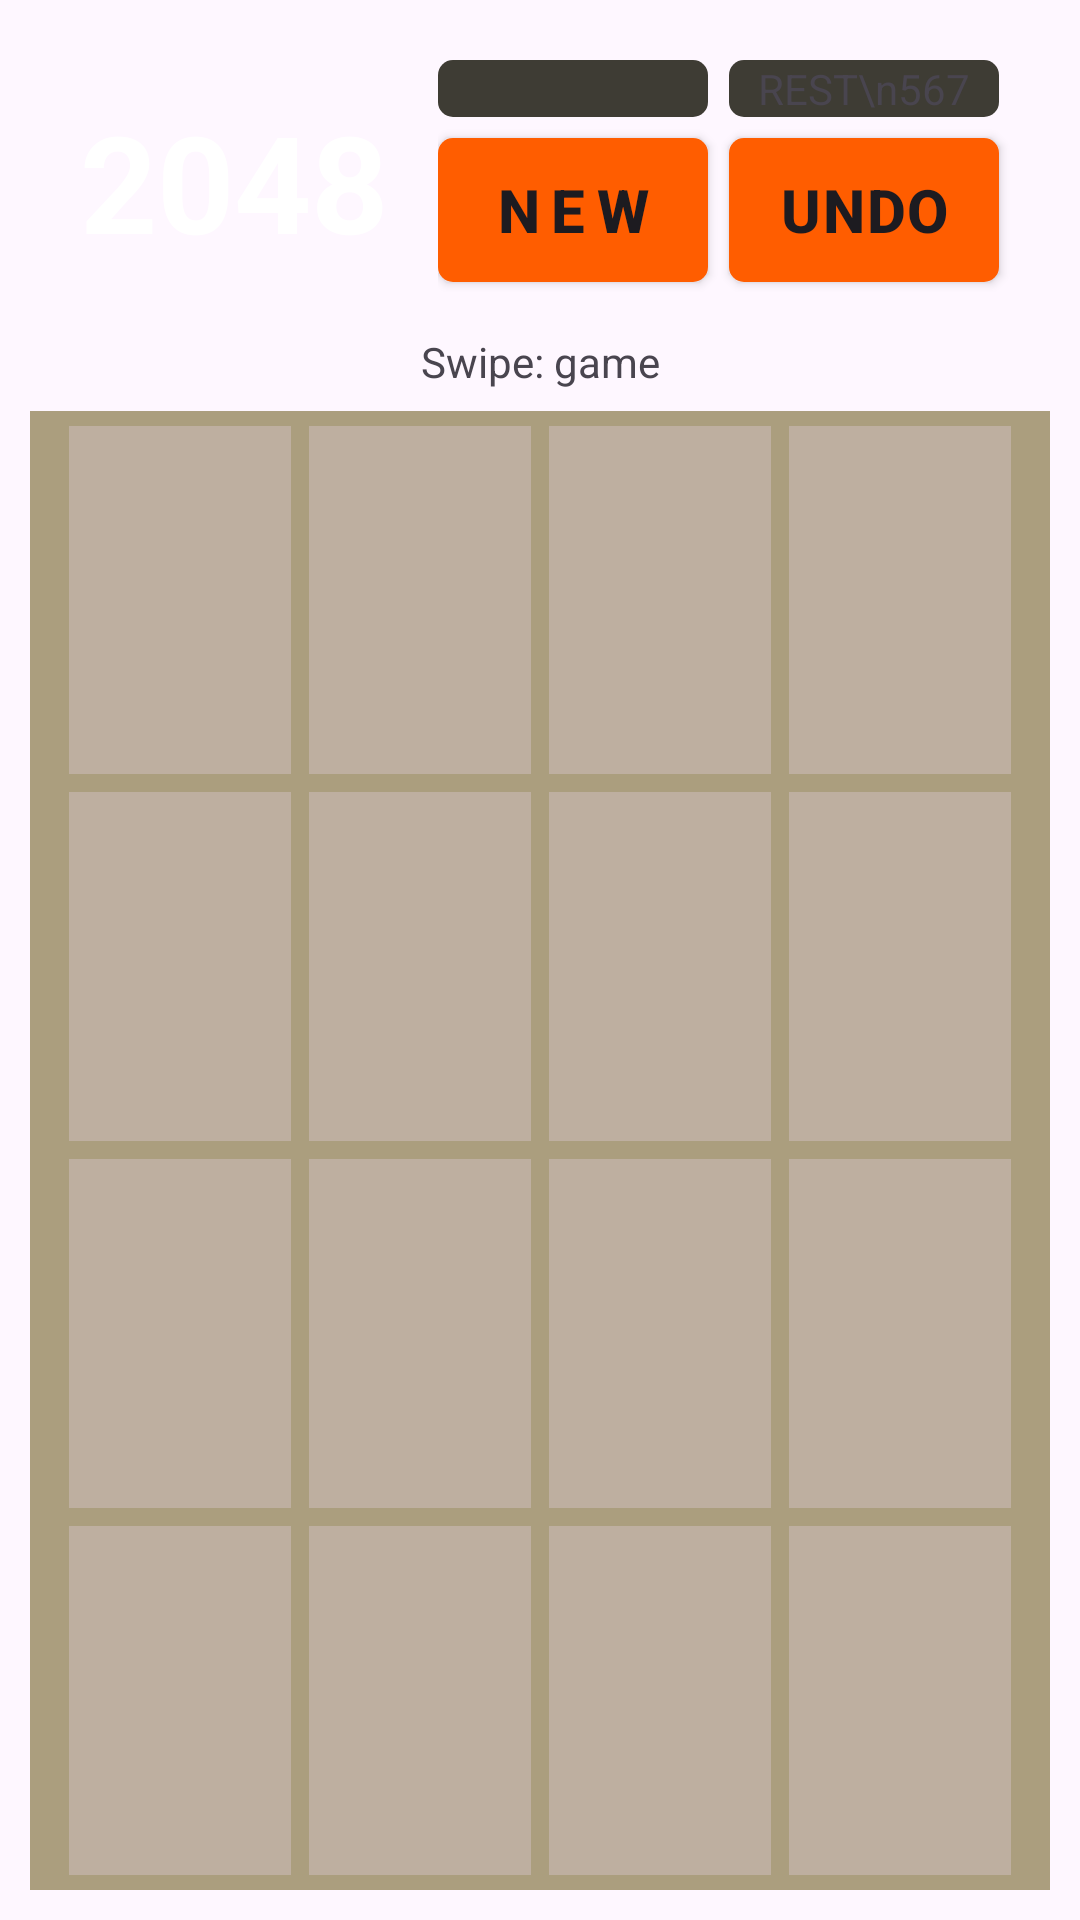

Produce the Android XML layout that renders to this screen, including the resource entries it uses.
<!-- AndroidManifest.xml: application theme Theme.SPU221 -->
<!-- res/layout/activity_game.xml -->
<?xml version="1.0" encoding="utf-8"?>
<LinearLayout xmlns:android="http://schemas.android.com/apk/res/android"
    xmlns:app="http://schemas.android.com/apk/res-auto"
    xmlns:tools="http://schemas.android.com/tools"
    android:id="@+id/game_layout"
    android:layout_width="match_parent"
    android:layout_height="match_parent"
    android:orientation="vertical"
    android:padding="10dp"
    tools:context=".GameActivity">

    <LinearLayout
        android:layout_width="match_parent"
        android:layout_height="wrap_content"
        android:orientation="horizontal"
        android:padding="10dp">

        <TextView
            style="@style/game_btn"
            android:layout_width="0dp"
            android:layout_height="match_parent"
            android:layout_gravity="center"
            android:layout_marginEnd="10dp"
            android:layout_weight="1.2"
            android:background="@drawable/rounded_corners"
            android:gravity="center"
            android:text="@string/game_main_text"
            android:textColor="@color/white"
            android:textSize="45sp"
            android:textStyle="bold" />

        <LinearLayout
            android:layout_width="0dp"
            android:layout_height="wrap_content"
            android:layout_weight="2"
            android:orientation="vertical">

            <LinearLayout
                android:layout_width="match_parent"
                android:layout_height="wrap_content"
                android:orientation="horizontal">

                <TextView
                    android:id="@+id/game_tv_score"
                    style="@style/game_top_right"
                    tools:text="@string/game_score_tpl"
                    android:textColor="@color/white"/>

                <TextView
                    style="@style/game_top_right"
                    android:text="REST\n567" />
            </LinearLayout>

            <LinearLayout
                android:layout_width="match_parent"
                android:layout_height="wrap_content"
                android:orientation="horizontal">

                <Button
                    android:id="@+id/new_game"
                    style="@style/game_bottom_right"
                    android:letterSpacing="0.19"
                    android:text="@string/game_new_game"
                    android:textSize="20sp"
                    android:textStyle="bold"

                    />

                <Button
                    style="@style/game_bottom_right"
                    android:letterSpacing="0.03"
                    android:text="UNDO"
                    android:textSize="20sp"
                    android:textStyle="bold"

                    />
            </LinearLayout>
        </LinearLayout>


    </LinearLayout>

    <TextView
        android:layout_width="match_parent"
        android:layout_height="wrap_content"
        android:layout_marginBottom="7dp"
        android:gravity="center"
        android:text="@string/game_title" />

    <LinearLayout
        android:orientation="vertical"
        android:id="@+id/game_field"
        android:layout_width="match_parent"
        android:layout_height="0dp"
        android:layout_weight="1"
        android:background="@color/field_background"
        android:paddingHorizontal="10dp"
        android:paddingVertical="2dp">

        <LinearLayout
            android:orientation="horizontal"
            android:layout_height="0dp"
            android:layout_weight="1"
            android:layout_width="match_parent">

            <TextView
                android:id="@+id/game_cell_00"
                style="@style/game_cell_0" />

            <TextView
                android:id="@+id/game_cell_01"
                style="@style/game_cell_0" />

            <TextView
                android:id="@+id/game_cell_02"
                style="@style/game_cell_0" />

            <TextView
                android:id="@+id/game_cell_03"
                style="@style/game_cell_0" />
        </LinearLayout>

        <LinearLayout
            android:orientation="horizontal"
            android:layout_height="0dp"
            android:layout_weight="1"
            android:layout_width="match_parent">

            <TextView
                android:id="@+id/game_cell_10"
                style="@style/game_cell_0" />

            <TextView
                android:id="@+id/game_cell_11"
                style="@style/game_cell_0" />

            <TextView
                android:id="@+id/game_cell_12"
                style="@style/game_cell_0" />

            <TextView
                android:id="@+id/game_cell_13"
                style="@style/game_cell_0" />
        </LinearLayout>

        <LinearLayout
            android:orientation="horizontal"
            android:layout_height="0dp"
            android:layout_weight="1"
            android:layout_width="match_parent">

            <TextView
                android:id="@+id/game_cell_20"
                style="@style/game_cell_0" />

            <TextView
                android:id="@+id/game_cell_21"
                style="@style/game_cell_0" />

            <TextView
                android:id="@+id/game_cell_22"
                style="@style/game_cell_0" />

            <TextView
                android:id="@+id/game_cell_23"
                style="@style/game_cell_0" />
        </LinearLayout>

        <LinearLayout
            android:orientation="horizontal"
            android:layout_width="match_parent"
            android:layout_height="0dp"
            android:layout_weight="1">

            <TextView
                android:id="@+id/game_cell_30"
                style="@style/game_cell_0" />

            <TextView
                android:id="@+id/game_cell_31"
                style="@style/game_cell_0" />

            <TextView
                android:id="@+id/game_cell_32"
                style="@style/game_cell_0" />

            <TextView
                android:id="@+id/game_cell_33"
                style="@style/game_cell_0" />
        </LinearLayout>


    </LinearLayout>
</LinearLayout>
<!-- resources referenced by this layout -->
<resources>
  <color name="field_background">#AB9E7E</color>
  <color name="white">#FFFFFFFF</color>
  <string name="game_main_text">2048</string>
  <string name="game_new_game">NEW</string>
  <string name="game_score_tpl">SCORE\n%d</string>
  <string name="game_title">Swipe: game</string>
  <style name="game_bottom_right" parent="game_btn">
          <item name="android:layout_height">wrap_content</item>
          <item name="android:background">@drawable/game_btn_top_right_bottom_with_background</item>
          <item name="android:layout_marginVertical">7dp</item>
          <item name="android:layout_marginEnd">7dp</item>
      </style>
  <style name="game_btn">
          <item name="backgroundTint">@null</item>
          <item name="android:layout_width">0dp</item>
          <item name="android:layout_weight">1</item>
          <item name="android:padding">0dp</item>
  
      </style>
  <style name="game_cell_0" parent="game_cell">
          <item name="android:background">@color/game_digit_0</item>
          <item name="android:textColor">@color/game_fg_0</item>
          <item name="android:textSize">50sp</item>
      </style>
  <style name="game_top_right" parent="game_btn">
          <item name="android:layout_height">wrap_content</item>
          <item name="android:background">@drawable/game_btn_top_right_with_background</item>
          <item name="android:layout_marginEnd">7dp</item>
          <item name="android:paddingVertical">7dp</item>
          <item name="android:paddingHorizontal">0dp</item>
          <item name="android:gravity">center</item>
  
      </style>
  <style name="Theme.SPU221" parent="Base.Theme.SPU221" />
  <!-- drawable game_btn_top_right_bottom_with_background (drawable) -->
  <?xml version="1.0" encoding="utf-8"?>
  <shape xmlns:android="http://schemas.android.com/apk/res/android">
      
      <solid android:color="@color/red_game_background"/>
      
      <corners android:radius="5dp"/>
  </shape>
  <style name="game_cell" parent="game_btn">
          <item name="android:layout_height">match_parent</item>
          <item name="android:gravity">center</item>
          <item name="android:layout_margin">3dp</item>
      </style>
  <color name="game_digit_0">#BEAFA0</color>
  <color name="game_fg_0">#BEAFA0</color>
  <!-- drawable game_btn_top_right_with_background (drawable) -->
  <?xml version="1.0" encoding="utf-8"?>
  <shape xmlns:android="http://schemas.android.com/apk/res/android">
      
      <solid android:color="@color/grey_game_background"/>
      
      <corners android:radius="5dp"/>
      <padding android:bottom="150dp"/>
  </shape>
  <style name="Base.Theme.SPU221" parent="Theme.Material3.DayNight.NoActionBar">
          
          
      </style>
  <color name="red_game_background">#FF5D00</color>
  <color name="grey_game_background">#3E3C34</color>
</resources>
